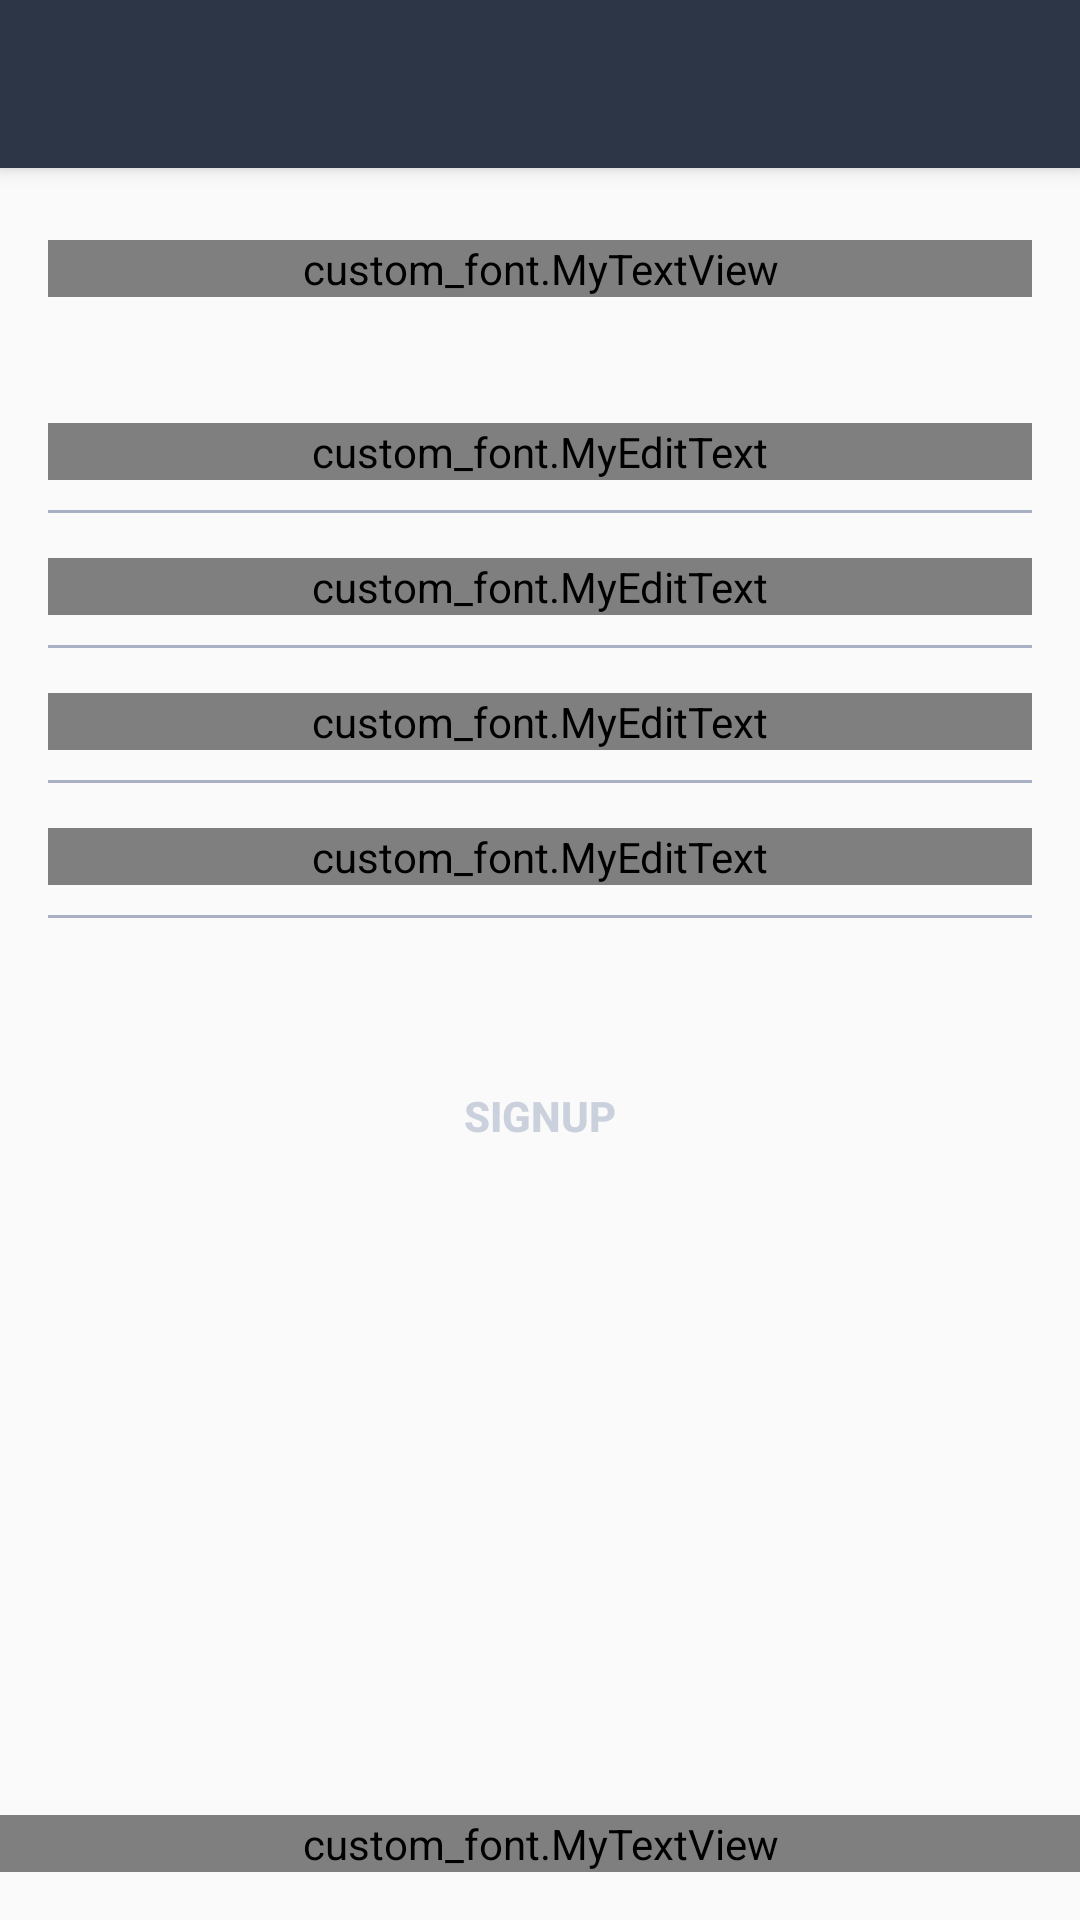

This screen was rendered from an Android layout file. Write that file and the resources it references.
<!-- AndroidManifest.xml: application theme AppTheme -->
<!-- res/layout/ui_signup_activity.xml -->
<?xml version="1.0" encoding="utf-8"?>
<android.support.design.widget.CoordinatorLayout xmlns:android="http://schemas.android.com/apk/res/android"
    xmlns:app="http://schemas.android.com/apk/res-auto"
    android:layout_width="match_parent"
    android:layout_height="match_parent"
    android:fitsSystemWindows="true">

    <android.support.design.widget.AppBarLayout
        android:layout_width="match_parent"
        android:layout_height="wrap_content"
        android:theme="@style/AppTheme.AppBarOverlay">

        <android.support.v7.widget.Toolbar
            android:id="@+id/SignUp_toolbar"
            android:layout_width="match_parent"
            android:layout_height="?attr/actionBarSize"
            android:background="#2C3646"
            app:popupTheme="@style/AppTheme.PopupOverlay" />

    </android.support.design.widget.AppBarLayout>

    <RelativeLayout xmlns:android="http://schemas.android.com/apk/res/android"
        android:layout_width="match_parent"
        android:layout_height="match_parent">

        <LinearLayout
            android:layout_width="match_parent"
            android:layout_height="wrap_content"
            android:orientation="vertical"
            android:padding="16dp"
            android:layout_marginTop="16dp">

            <custom_font.MyTextView
                android:id="@+id/signUp_create"
                android:layout_width="match_parent"
                android:layout_height="wrap_content"
                android:text="@string/newaccount"
                android:textSize="40sp"
                android:layout_marginTop="48dp"
                android:textColor="#2C3646"
                android:gravity="center"
                android:textStyle="bold"
                />


            <custom_font.MyEditText
                android:id="@+id/signUp_username"
                android:layout_width="match_parent"
                android:layout_height="wrap_content"
                android:hint="USERNAME"
                android:inputType="text"
                android:textColorHint="#a9b0c3"
                android:textSize="20dp"
                android:background="#00000000"
                android:layout_marginTop="42dp"

                />

            <LinearLayout
                android:layout_width="match_parent"
                android:layout_height="1dp"
                android:background="#a9b0c3"
                android:layout_marginTop="10dp"
                >
            </LinearLayout>


            <custom_font.MyEditText
                android:id="@+id/signUp_email"
                android:layout_width="match_parent"
                android:layout_height="wrap_content"
                android:hint="EMAIL ADDRESS"
                android:inputType="text"
                android:textColorHint="#a9b0c3"
                android:layout_marginTop="15dp"
                android:textSize="20dp"
                android:background="#00000000"

                />

            <LinearLayout
                android:layout_width="match_parent"
                android:layout_height="1dp"
                android:background="#a9b0c3"
                android:layout_marginTop="10dp"
                >
            </LinearLayout>

            <custom_font.MyEditText
                android:id="@+id/signUp_password"
                android:layout_width="match_parent"
                android:layout_height="wrap_content"
                android:hint="PASSWORD"
                android:inputType="textPassword"
                android:textColorHint="#a9b0c3"
                android:layout_marginTop="15dp"
                android:textSize="20dp"
                android:background="#00000000"

                />

            <LinearLayout
                android:layout_width="match_parent"
                android:layout_height="1dp"
                android:background="#a9b0c3"
                android:layout_marginTop="10dp"
                >
            </LinearLayout>

            <custom_font.MyEditText
                android:id="@+id/signUp_password2"
                android:layout_width="match_parent"
                android:layout_height="wrap_content"
                android:hint="REPEAT PASSWORD"
                android:inputType="textPassword"
                android:textColorHint="#a9b0c3"
                android:layout_marginTop="15dp"
                android:textSize="20dp"
                android:background="#00000000"
                />

            <LinearLayout
                android:layout_width="match_parent"
                android:layout_height="1dp"
                android:background="#a9b0c3"
                android:layout_marginTop="10dp"
                >
            </LinearLayout>

            <Button
                android:id="@+id/signUp_signUP"
                android:layout_width="wrap_content"
                android:layout_height="wrap_content"
                android:text="@string/Signup"
                android:textStyle="bold"
                android:background="@drawable/round"
                android:textColor="#CBD1DC"
                android:padding="14dp"
                android:layout_marginTop="42dp"
                android:layout_gravity="center_horizontal"/>

        </LinearLayout>


        <custom_font.MyTextView
            android:id="@+id/signUp_ter"
            android:layout_width="match_parent"
            android:layout_height="wrap_content"
            android:text="@string/information"
            android:textColor="#a9b0c3"
            android:layout_alignParentBottom="true"
            android:layout_marginBottom="16dp"
            android:textSize="12dp"
            android:gravity="center"
            />


    </RelativeLayout>



</android.support.design.widget.CoordinatorLayout>
<!-- resources referenced by this layout -->
<resources>
  <string name="Signup">Signup</string>
  <string name="information">By Signing up you agree with our terms and conditions</string>
  <string name="newaccount">New Account</string>
  <style name="AppTheme.AppBarOverlay" parent="ThemeOverlay.AppCompat.Dark.ActionBar" />
  <style name="AppTheme.PopupOverlay" parent="ThemeOverlay.AppCompat.Light" />
  <style name="AppTheme" parent="Theme.AppCompat.Light.DarkActionBar">
          
          <item name="colorPrimary">@color/colorPrimary</item>
          <item name="colorPrimaryDark">@color/colorPrimaryDark</item>
          <item name="colorAccent">@color/colorAccent</item>
      </style>
  <color name="colorPrimary">#3F51B5</color>
  <color name="colorPrimaryDark">#2C3646</color>
  <color name="colorAccent">#FF4081</color>
</resources>
